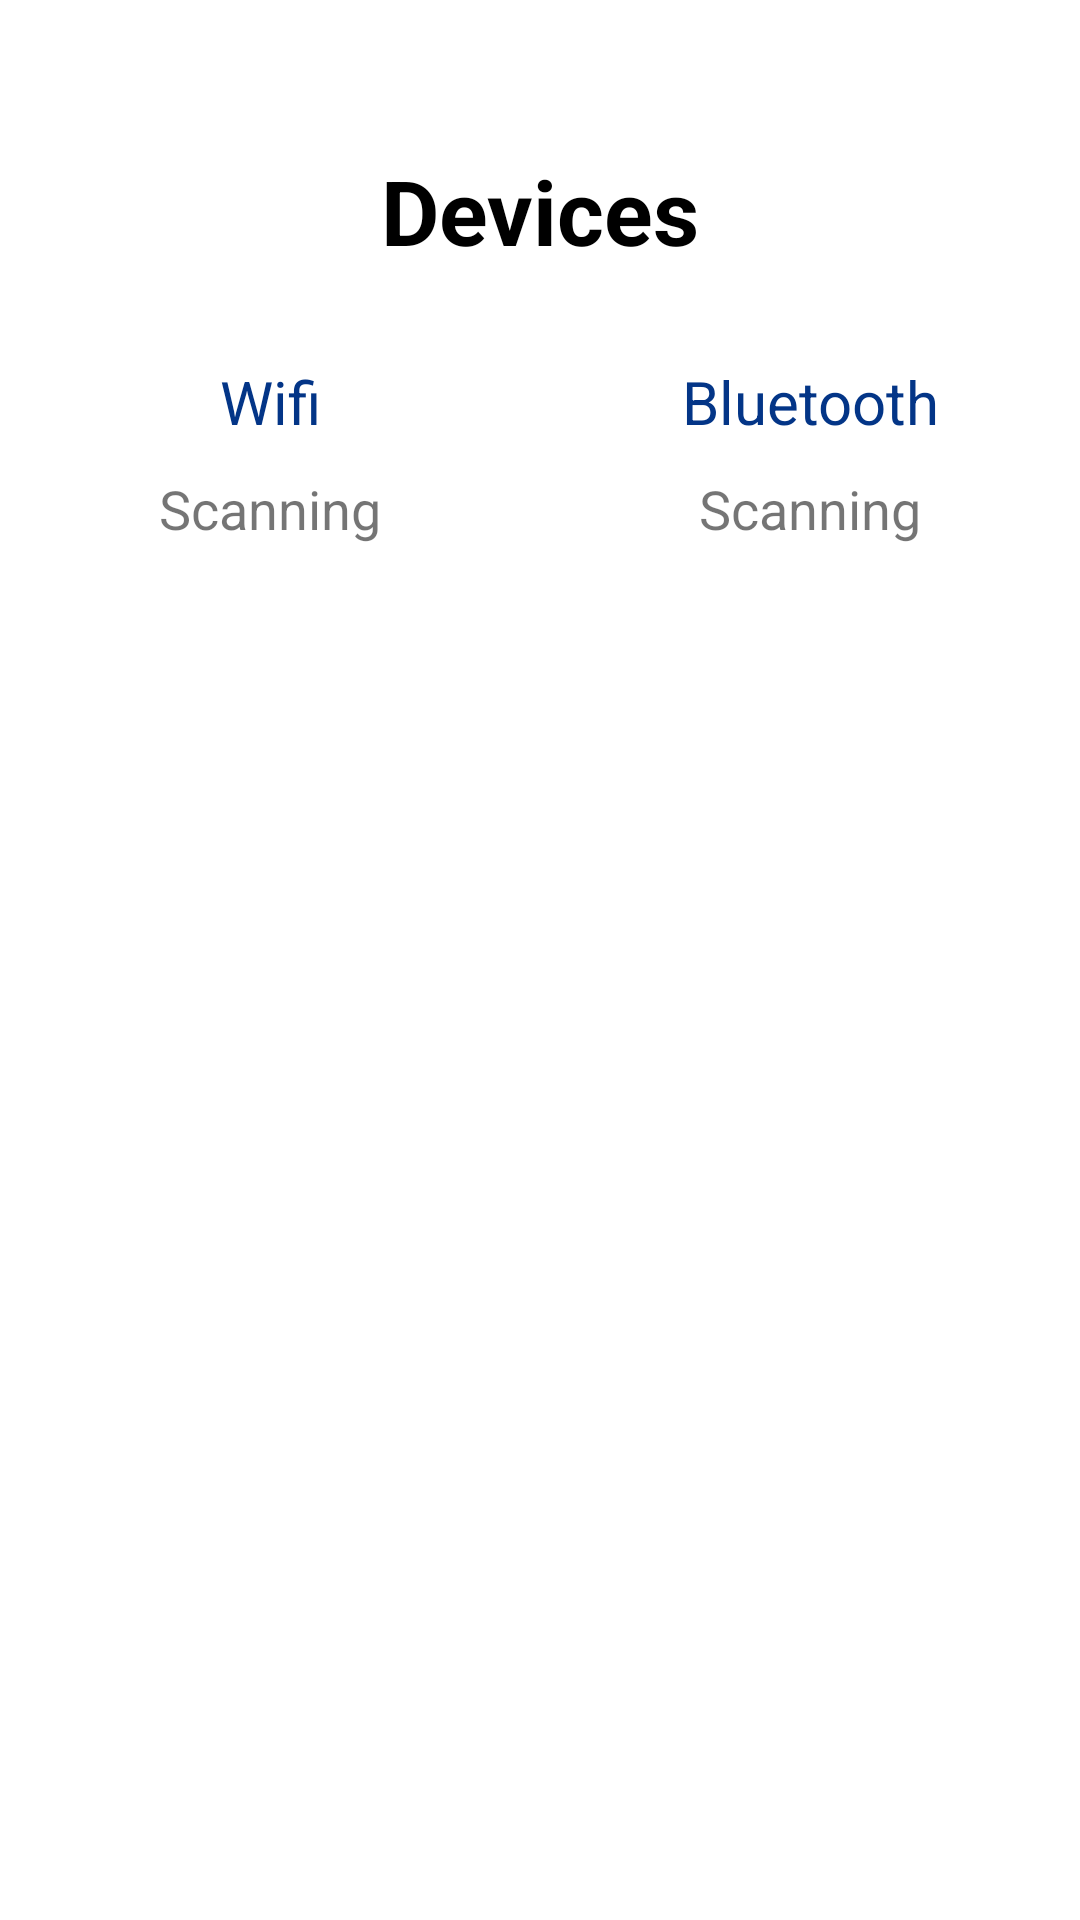

Write the Android layout XML for this screen, with the resource values it uses.
<!-- AndroidManifest.xml: application theme Theme.Analyzer -->
<!-- res/layout/fragment_devices.xml -->
<?xml version="1.0" encoding="utf-8"?>
<layout xmlns:android="http://schemas.android.com/apk/res/android"
    xmlns:tools="http://schemas.android.com/tools"
    xmlns:app="http://schemas.android.com/apk/res-auto"
    tools:context=".devices.DevicesFragment"
    >
    <ScrollView
        android:layout_width="match_parent"
        android:layout_height="match_parent"
        android:fillViewport="true">

        <androidx.constraintlayout.widget.ConstraintLayout
            android:layout_width="match_parent"
            android:layout_height="match_parent"
            >

            <androidx.constraintlayout.widget.Guideline
                android:id="@+id/guide_middle_line"
                android:layout_width="wrap_content"
                android:layout_height="wrap_content"
                android:orientation="vertical"
                app:layout_constraintGuide_percent="0.5"/>


            <TextView
                android:id="@+id/textview_devices"
                android:layout_width="wrap_content"
                android:layout_height="wrap_content"
                android:text="@string/devices"
                android:textSize="30sp"
                android:textColor="@color/black"
                android:textStyle="bold"
                android:layout_marginTop="50dp"
                app:layout_constraintEnd_toEndOf="parent"
                app:layout_constraintStart_toStartOf="parent"
                app:layout_constraintTop_toTopOf="parent" />


            <LinearLayout
                android:id="@+id/wifi_layout"
                android:layout_width="0dp"
                android:layout_height="wrap_content"
                android:layout_marginTop="30dp"
                android:orientation="vertical"

                app:layout_constraintEnd_toEndOf="@id/guide_middle_line"
                app:layout_constraintStart_toStartOf="parent"
                app:layout_constraintTop_toBottomOf="@id/textview_devices">

                <TextView
                    android:id="@+id/button_wifi"
                    android:layout_width="match_parent"
                    android:layout_height="wrap_content"
                    android:layout_marginLeft="20dp"
                    android:layout_marginRight="20dp"
                    android:text="@string/wifi"
                    android:textAlignment="center"
                    android:textColor="@color/clickable_text"
                    android:textSize="20sp"
                    android:clickable="true"/>

                <TextView
                    android:id="@+id/textview_wifi_status"
                    android:layout_width="match_parent"
                    android:layout_height="wrap_content"
                    android:layout_marginTop="10dp"
                    android:text="Scanning"
                    android:textAlignment="center"
                    android:textSize="18sp" />


                <androidx.recyclerview.widget.RecyclerView
                    android:id="@+id/wifiDeviceRecycler"
                    android:layout_width="match_parent"
                    android:layout_height="match_parent"
                    android:layout_marginLeft="20dp"
                    android:layout_marginTop="20dp"
                    android:layout_marginRight="10dp"
                    app:layoutManager="androidx.recyclerview.widget.LinearLayoutManager" />

            </LinearLayout>

            <LinearLayout
                android:id="@+id/bluetooth_layout"
                android:layout_width="0dp"
                android:layout_height="wrap_content"
                android:layout_marginTop="30dp"
                android:orientation="vertical"
                app:layout_constraintEnd_toEndOf="parent"
                app:layout_constraintStart_toStartOf="@id/guide_middle_line"
                app:layout_constraintTop_toBottomOf="@id/textview_devices">

                <TextView
                    android:id="@+id/button_bluetooth"
                    android:layout_width="match_parent"
                    android:layout_height="wrap_content"
                    android:layout_marginLeft="20dp"
                    android:layout_marginRight="20dp"
                    android:text="@string/bluetooth"
                    android:textColor="@color/clickable_text"
                    android:textSize="20sp"
                    android:textAlignment="center"
                    android:clickable="true"/>

                <TextView
                    android:id="@+id/textview_bluetooth_status"
                    android:layout_width="match_parent"
                    android:layout_height="wrap_content"
                    android:layout_marginTop="10dp"
                    android:text="Scanning"
                    android:textAlignment="center"
                    android:textSize="18sp" />

                <androidx.recyclerview.widget.RecyclerView
                    android:id="@+id/bluetoothDeviceRecycler"
                    android:layout_width="match_parent"
                    android:layout_height="match_parent"
                    android:layout_marginLeft="20dp"
                    android:layout_marginTop="20dp"
                    android:layout_marginRight="10dp"
                    app:layoutManager="androidx.recyclerview.widget.LinearLayoutManager" />

            </LinearLayout>

        </androidx.constraintlayout.widget.ConstraintLayout>

    </ScrollView>
</layout>

<!-- resources referenced by this layout -->
<resources>
  <color name="black">#FF000000</color>
  <color name="clickable_text">#033587</color>
  <string name="ble">BLE</string>
  <string name="bluetooth">Bluetooth</string>
  <string name="devices">Devices</string>
  <string name="wifi">Wifi</string>
  <style name="Theme.Analyzer" parent="Theme.MaterialComponents.DayNight.DarkActionBar">
          
          <item name="colorPrimary">@color/purple_500</item>
          <item name="colorPrimaryVariant">@color/purple_700</item>
          <item name="colorOnPrimary">@color/white</item>
          
          <item name="colorSecondary">@color/teal_200</item>
          <item name="colorSecondaryVariant">@color/teal_700</item>
          <item name="colorOnSecondary">@color/black</item>
          
          <item name="android:statusBarColor">?attr/colorPrimaryVariant</item>
          
      </style>
  <color name="purple_500">#FF6200EE</color>
  <color name="purple_700">#FF3700B3</color>
  <color name="white">#FFFFFFFF</color>
  <color name="teal_200">#FF03DAC5</color>
  <color name="teal_700">#FF018786</color>
</resources>
